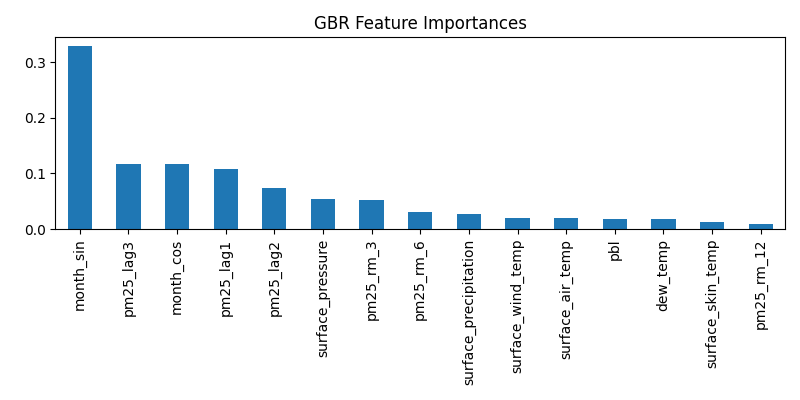

The data file committed next to this chart (first rows):
, 0
month_sin, 0.3281
pm25_lag3, 0.1168
month_cos, 0.1164
pm25_lag1, 0.1075
pm25_lag2, 0.07401
surface_pressure, 0.05329
pm25_rm_3, 0.05226
pm25_rm_6, 0.03089
surface_precipitation, 0.02615
surface_wind_temp, 0.01929
surface_air_temp, 0.01903
pbl, 0.01789
dew_temp, 0.01721
surface_skin_temp, 0.01224
pm25_rm_12, 0.00894
